Image classification data set "Region Growing" (Jisooyanim/Thesis on GitHub). Class labels (8): anthracnose, bacterial canker, cutting weevil, die back, gall midge, healthy, powdery mildew, sooty mould.

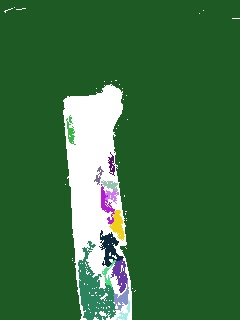
Label: die back

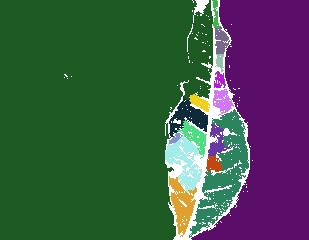
Label: gall midge

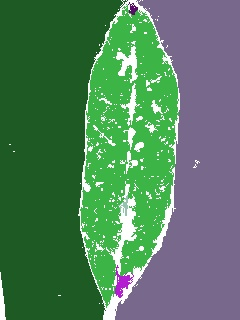
Label: sooty mould

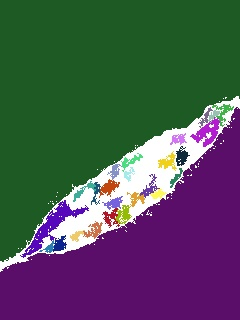
Label: powdery mildew

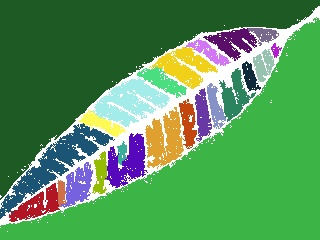
Label: healthy

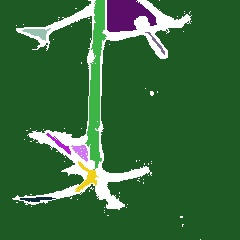
Label: cutting weevil
